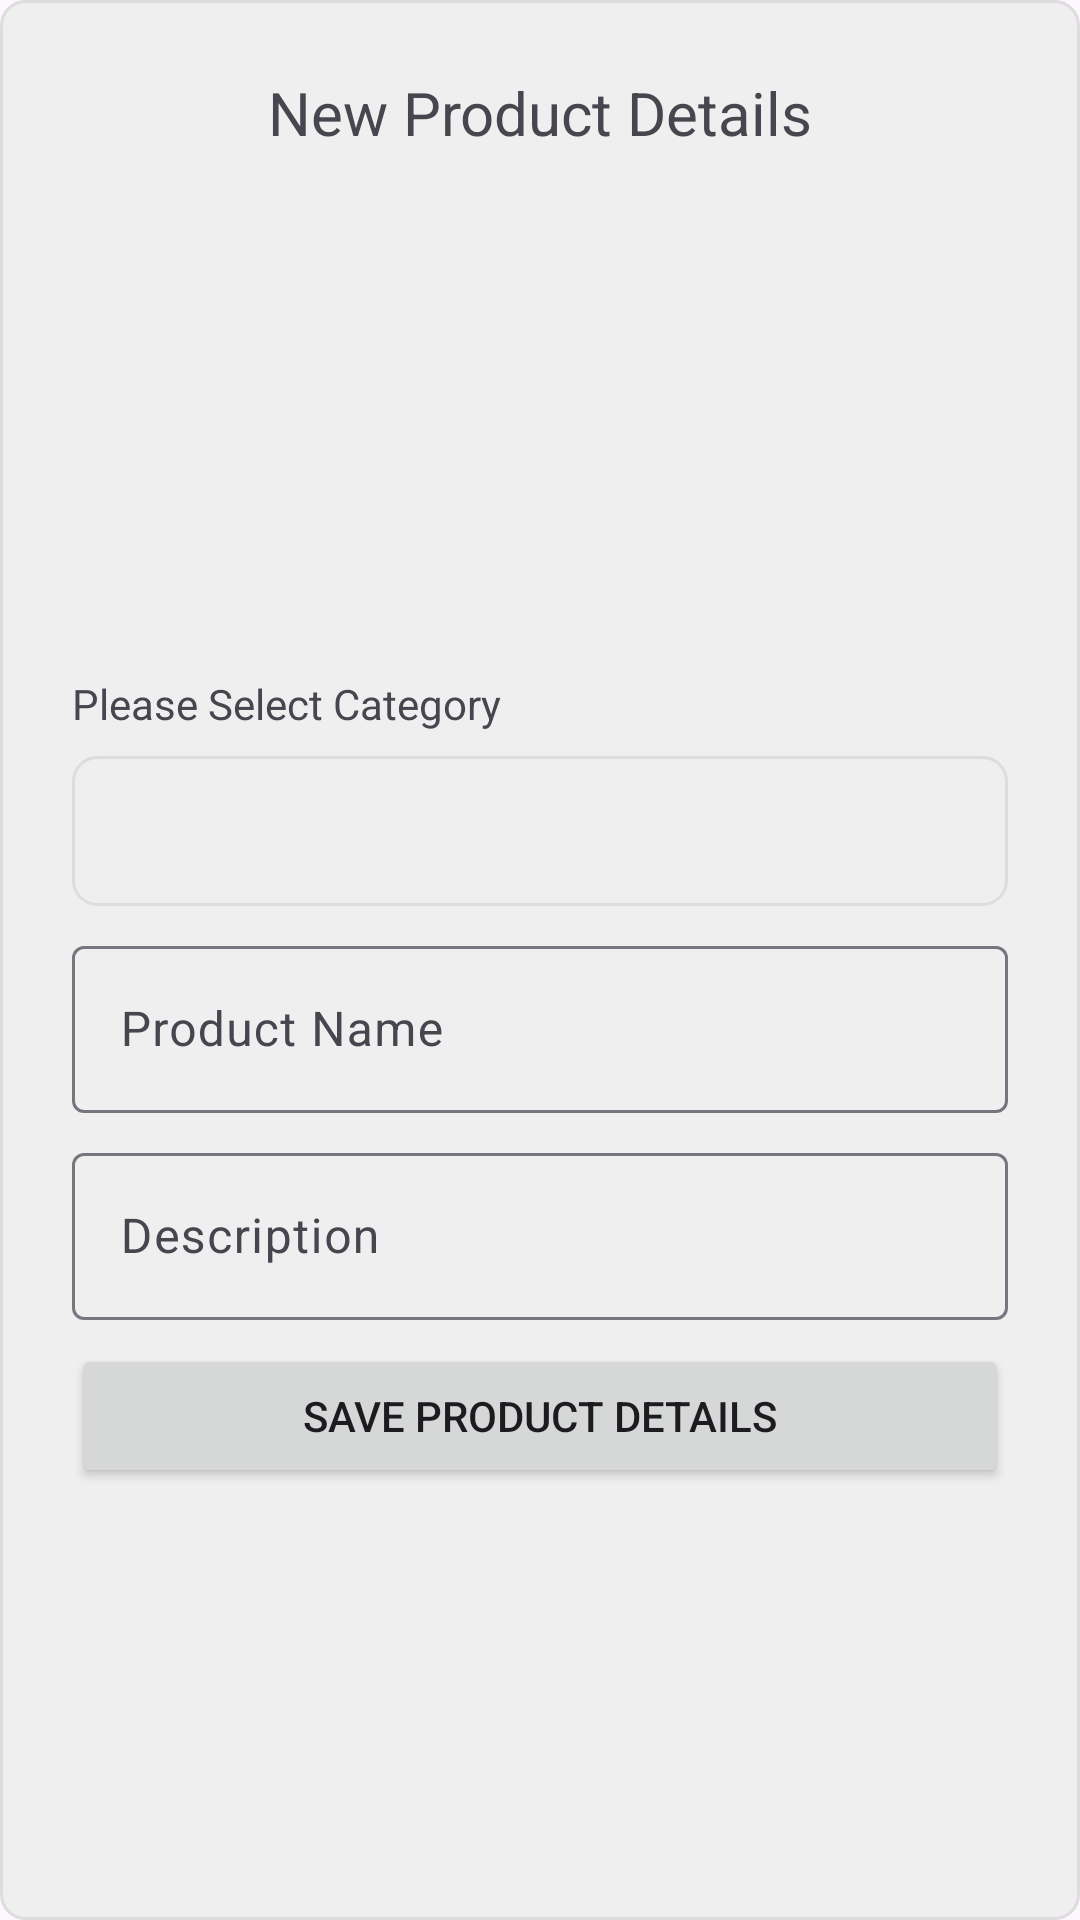

Write the Android layout XML for this screen, with the resource values it uses.
<!-- AndroidManifest.xml: application theme Theme.GadgetRate -->
<!-- res/layout/fragment_add_new_product.xml -->
<?xml version="1.0" encoding="utf-8"?>
<androidx.constraintlayout.widget.ConstraintLayout xmlns:android="http://schemas.android.com/apk/res/android"
    xmlns:app="http://schemas.android.com/apk/res-auto"
    xmlns:tools="http://schemas.android.com/tools"
    android:layout_width="match_parent"
    android:layout_height="match_parent"
    android:background="@drawable/custom_spinner"
    tools:context=".admin.AddNewProduct">

    <TextView
        android:id="@+id/tvNewProductDetailsHeader"
        android:layout_width="wrap_content"
        android:layout_height="wrap_content"
        android:layout_marginTop="16dp"
        android:text="New Product Details"
        android:textSize="20sp"
        app:layout_constraintEnd_toEndOf="parent"
        app:layout_constraintStart_toStartOf="parent"
        app:layout_constraintTop_toTopOf="parent" />

    <ImageView
        android:id="@+id/ivProductImage"
        android:layout_width="0dp"
        android:layout_height="150dp"
        android:layout_marginStart="16dp"
        android:layout_marginTop="8dp"
        android:layout_marginEnd="16dp"
        android:src="@drawable/placeholder2"
        app:civ_border_color="#ADA8A8"
        app:civ_border_width="1dp"
        app:layout_constraintEnd_toEndOf="parent"
        app:layout_constraintStart_toStartOf="parent"
        app:layout_constraintTop_toBottomOf="@+id/tvNewProductDetailsHeader" />

    <Spinner
        android:id="@+id/spProductCategory"
        android:layout_width="0dp"
        android:layout_height="50dp"
        android:layout_marginStart="16dp"
        android:layout_marginTop="8dp"
        android:layout_marginEnd="16dp"
        android:background="@drawable/custom_spinner"
        app:layout_constraintEnd_toEndOf="parent"
        app:layout_constraintStart_toStartOf="parent"
        app:layout_constraintTop_toBottomOf="@+id/tvPleaseSelectCategory" />

    <com.google.android.material.textfield.TextInputLayout
        android:id="@+id/textInputLayout4"
        android:layout_width="0dp"
        android:layout_height="wrap_content"
        android:layout_marginStart="16dp"
        android:layout_marginTop="8dp"
        android:layout_marginEnd="16dp"
        app:layout_constraintEnd_toEndOf="parent"
        app:layout_constraintStart_toStartOf="parent"
        app:layout_constraintTop_toBottomOf="@+id/spProductCategory">

        <com.google.android.material.textfield.TextInputEditText
            android:id="@+id/etProductName"
            android:layout_width="match_parent"
            android:layout_height="wrap_content"
            android:hint="Product Name" />
    </com.google.android.material.textfield.TextInputLayout>

    <com.google.android.material.textfield.TextInputLayout
        android:id="@+id/textInputLayout5"
        android:layout_width="0dp"
        android:layout_height="wrap_content"
        android:layout_marginStart="16dp"
        android:layout_marginTop="8dp"
        android:layout_marginEnd="16dp"
        app:layout_constraintEnd_toEndOf="parent"
        app:layout_constraintStart_toStartOf="parent"
        app:layout_constraintTop_toBottomOf="@+id/textInputLayout4">

        <com.google.android.material.textfield.TextInputEditText
            android:id="@+id/etProductDescription"
            android:layout_width="match_parent"
            android:layout_height="wrap_content"
            android:hint="Description" />
    </com.google.android.material.textfield.TextInputLayout>

    <Button
        android:id="@+id/btnSaveProductDetails"
        android:layout_width="0dp"
        android:layout_height="wrap_content"
        android:layout_marginStart="16dp"
        android:layout_marginTop="8dp"
        android:layout_marginEnd="16dp"
        android:text="Save Product Details"
        app:cornerRadius="8dp"
        app:layout_constraintEnd_toEndOf="parent"
        app:layout_constraintStart_toStartOf="parent"
        app:layout_constraintTop_toBottomOf="@+id/textInputLayout5" />

    <TextView
        android:id="@+id/tvPleaseSelectCategory"
        android:layout_width="wrap_content"
        android:layout_height="wrap_content"
        android:layout_marginStart="16dp"
        android:layout_marginTop="16dp"
        android:text="Please Select Category"
        app:layout_constraintStart_toStartOf="parent"
        app:layout_constraintTop_toBottomOf="@+id/ivProductImage" />

</androidx.constraintlayout.widget.ConstraintLayout>
<!-- resources referenced by this layout -->
<resources>
  <!-- drawable custom_spinner (drawable) -->
  <?xml version="1.0" encoding="utf-8"?>
  <shape xmlns:android="http://schemas.android.com/apk/res/android">
      <solid android:color="#EFEFEF"/>
      <stroke
          android:width="1dp"
          android:color="#DDDDDD"/>
      <corners android:radius="8dp"/>
      <padding
          android:left="8dp"
          android:top="8dp"
          android:right="8dp"
          android:bottom="8dp"/>
  </shape>
  <style name="Theme.GadgetRate" parent="Base.Theme.GadgetRate" />
  <style name="Base.Theme.GadgetRate" parent="Theme.Material3.DayNight.NoActionBar">
          
          
      </style>
</resources>
